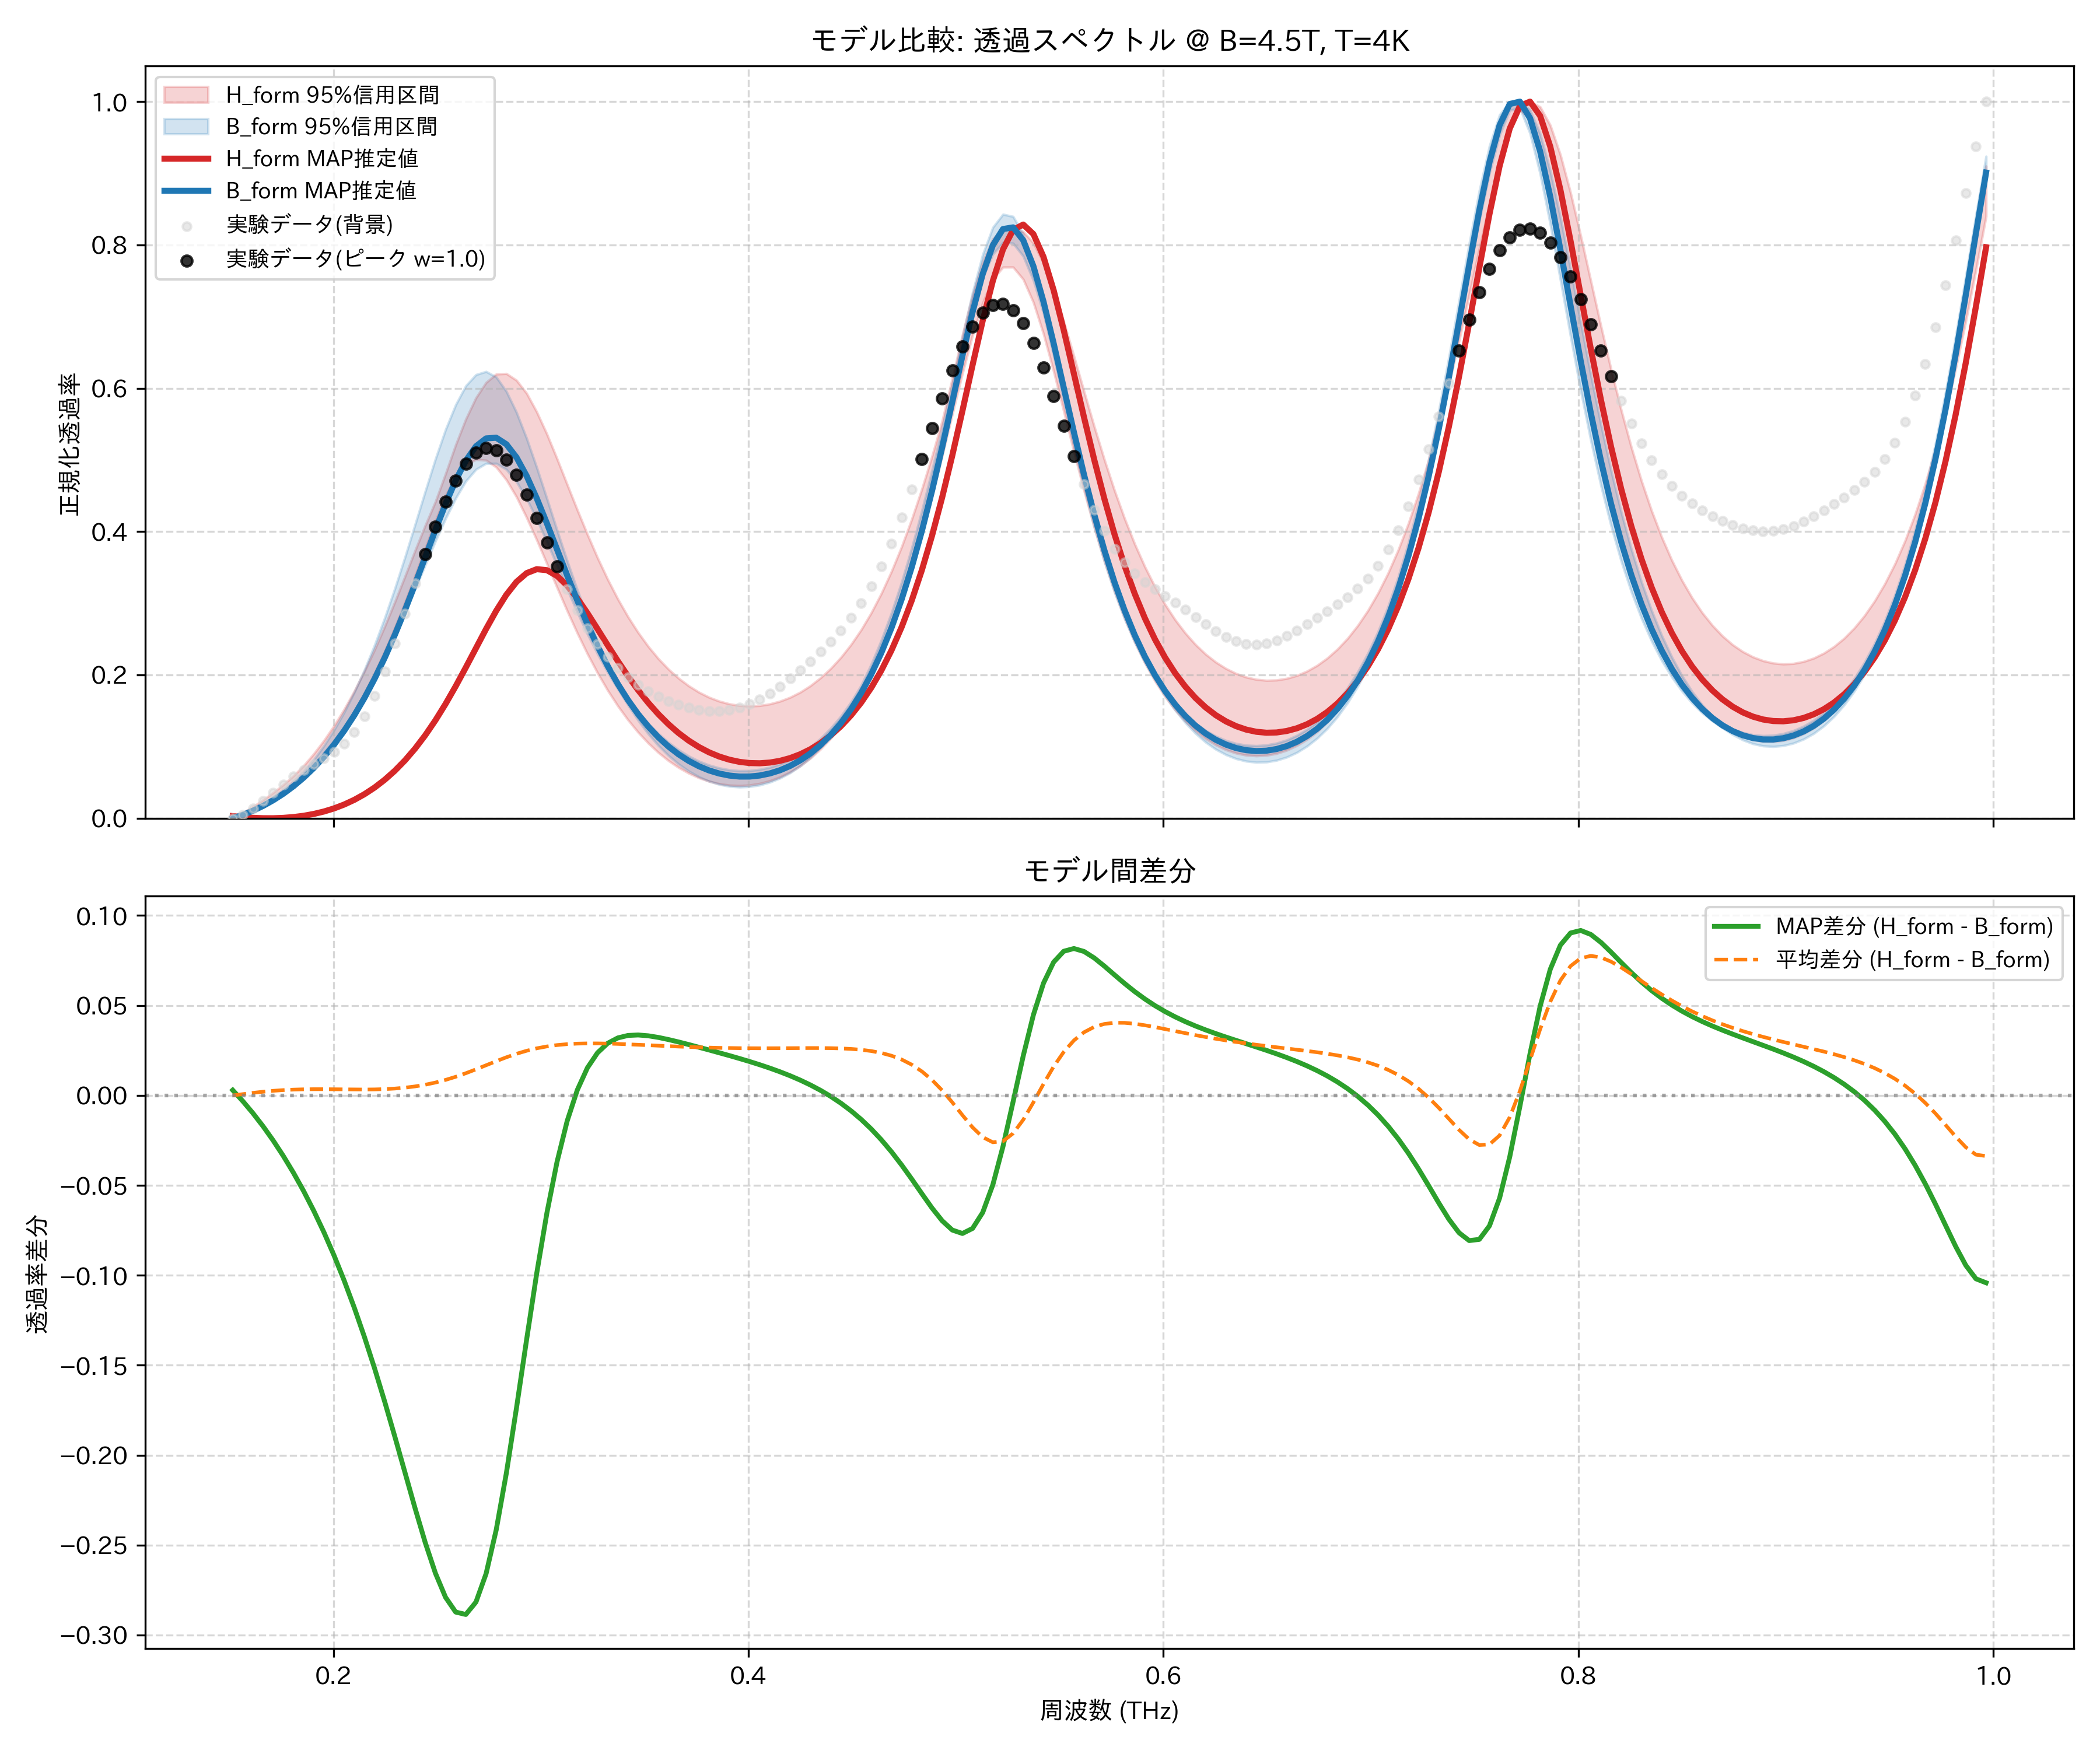

The table this chart was drawn from, first rows:
frequency_thz, H_form_mean, H_form_map, H_form_lower_95, H_form_upper_95, B_form_mean, B_form_map, B_form_lower_95, B_form_upper_95, observed_normalized
0.1514, 0.0, 0.002925, 0.0, 0.0, 0.0, 0.0, 0.0, 0.0, 0.0
0.1563, 0.006217, 0.001528, 0.005124, 0.007551, 0.005504, 0.004749, 0.00409, 0.005995, 0.005019
0.1612, 0.01345, 0.0005555, 0.01127, 0.01608, 0.01203, 0.01047, 0.009701, 0.01288, 0.01321
0.1661, 0.0217, 3.293441329958588e-05, 0.01844, 0.02546, 0.01965, 0.01723, 0.01685, 0.02074, 0.02377
0.171, 0.03102, 0.0, 0.02673, 0.03571, 0.02846, 0.02512, 0.0256, 0.02971, 0.03551
0.1759, 0.04152, 0.0005091, 0.03625, 0.04682, 0.03856, 0.03424, 0.03604, 0.03989, 0.04722
0.1808, 0.05331, 0.001623, 0.04711, 0.05914, 0.05009, 0.0447, 0.0483, 0.05139, 0.05797
0.1856, 0.06655, 0.003416, 0.05943, 0.0734, 0.06317, 0.05662, 0.06185, 0.06499, 0.06737
0.1905, 0.08141, 0.005967, 0.0734, 0.08994, 0.07795, 0.07016, 0.07575, 0.08176, 0.07559
0.1954, 0.09805, 0.009366, 0.0892, 0.1085, 0.09459, 0.08546, 0.09126, 0.1011, 0.08342
0.2003, 0.1167, 0.01371, 0.107, 0.1292, 0.1133, 0.1027, 0.1085, 0.1231, 0.09224
0.2052, 0.1375, 0.01911, 0.1271, 0.1521, 0.1341, 0.1221, 0.1277, 0.148, 0.1038
0.2101, 0.1606, 0.02567, 0.1496, 0.1774, 0.1573, 0.1437, 0.1489, 0.176, 0.1199
0.2149, 0.1863, 0.03354, 0.1746, 0.2052, 0.183, 0.1679, 0.1722, 0.2072, 0.142
0.2198, 0.2146, 0.04283, 0.2023, 0.2354, 0.2112, 0.1946, 0.1977, 0.2417, 0.1706
0.2247, 0.2455, 0.0537, 0.2328, 0.2677, 0.242, 0.224, 0.2255, 0.2796, 0.205
0.2296, 0.279, 0.0663, 0.2658, 0.3019, 0.2752, 0.2561, 0.2553, 0.3207, 0.244
0.2345, 0.3148, 0.08078, 0.3011, 0.3376, 0.3105, 0.2905, 0.2873, 0.3646, 0.2854
0.2394, 0.3523, 0.09726, 0.3384, 0.3738, 0.3473, 0.3269, 0.3201, 0.4102, 0.3275
0.2443, 0.3906, 0.1159, 0.3767, 0.4088, 0.3847, 0.3645, 0.3535, 0.4564, 0.3685
0.2491, 0.4286, 0.1366, 0.4145, 0.4418, 0.4215, 0.4022, 0.3867, 0.5013, 0.407
0.254, 0.4647, 0.1594, 0.4502, 0.4806, 0.456, 0.4385, 0.4181, 0.5423, 0.4418
0.2589, 0.4969, 0.1842, 0.4767, 0.5211, 0.4865, 0.4714, 0.4465, 0.5769, 0.4714
0.2638, 0.5233, 0.2104, 0.4934, 0.557, 0.511, 0.4989, 0.4703, 0.6034, 0.4947
0.2687, 0.542, 0.2373, 0.5005, 0.5867, 0.5275, 0.519, 0.4868, 0.619, 0.5101
0.2736, 0.5517, 0.2641, 0.4995, 0.6081, 0.5349, 0.53, 0.4951, 0.6234, 0.5166
0.2785, 0.5515, 0.2895, 0.4899, 0.6198, 0.5325, 0.531, 0.4951, 0.6157, 0.5134
0.2833, 0.5417, 0.3119, 0.4721, 0.6205, 0.5205, 0.5219, 0.4867, 0.5957, 0.5006
0.2882, 0.5232, 0.3298, 0.4483, 0.6111, 0.5001, 0.5036, 0.4695, 0.5664, 0.4792
0.2931, 0.4976, 0.342, 0.4195, 0.593, 0.4728, 0.4777, 0.4459, 0.5301, 0.4512
0.298, 0.4669, 0.3475, 0.3882, 0.5669, 0.4407, 0.4463, 0.4171, 0.4894, 0.4189
0.3029, 0.4329, 0.3461, 0.3552, 0.5361, 0.4057, 0.4115, 0.3856, 0.4461, 0.3849
0.3078, 0.3975, 0.3382, 0.322, 0.5017, 0.3695, 0.3751, 0.3526, 0.402, 0.3511
0.3127, 0.3622, 0.3246, 0.2894, 0.4658, 0.3337, 0.3389, 0.3198, 0.3592, 0.3193
0.3175, 0.328, 0.3068, 0.2583, 0.4303, 0.2992, 0.3038, 0.2874, 0.3187, 0.2905
0.3224, 0.2956, 0.2861, 0.2293, 0.3959, 0.2667, 0.2708, 0.2571, 0.281, 0.2651
0.3273, 0.2657, 0.2639, 0.2026, 0.3634, 0.2368, 0.2402, 0.2292, 0.2465, 0.2433
0.3322, 0.2383, 0.2414, 0.1784, 0.3333, 0.2095, 0.2124, 0.2036, 0.2154, 0.2249
0.3371, 0.2136, 0.2193, 0.1566, 0.3059, 0.1849, 0.1873, 0.1805, 0.1893, 0.2095
0.342, 0.1915, 0.1983, 0.1372, 0.2812, 0.163, 0.165, 0.158, 0.1676, 0.1967
0.3468, 0.1719, 0.1788, 0.1199, 0.2592, 0.1437, 0.1452, 0.1366, 0.1488, 0.186
0.3517, 0.1547, 0.1611, 0.1048, 0.2397, 0.1268, 0.128, 0.1177, 0.1324, 0.1771
0.3566, 0.1397, 0.1452, 0.0916, 0.2226, 0.1121, 0.1129, 0.1014, 0.1181, 0.1696
0.3615, 0.1269, 0.1311, 0.08026, 0.2079, 0.09952, 0.1, 0.08738, 0.1058, 0.1633
0.3664, 0.116, 0.1188, 0.07067, 0.1953, 0.08886, 0.08909, 0.0755, 0.09533, 0.1582
0.3713, 0.1069, 0.1082, 0.06275, 0.1846, 0.08, 0.07996, 0.06565, 0.08665, 0.1541
0.3762, 0.09957, 0.0993, 0.0564, 0.1758, 0.07284, 0.07253, 0.05773, 0.07962, 0.1512
0.381, 0.09384, 0.09196, 0.05154, 0.1688, 0.06727, 0.0667, 0.05161, 0.07414, 0.1496
0.3859, 0.08967, 0.08611, 0.0481, 0.1633, 0.06323, 0.06239, 0.04721, 0.07012, 0.1494
0.3908, 0.087, 0.08169, 0.04607, 0.1595, 0.06066, 0.05955, 0.0445, 0.06749, 0.1509
0.3957, 0.08581, 0.07866, 0.04543, 0.1573, 0.05954, 0.05814, 0.04348, 0.06629, 0.1541
0.4006, 0.08608, 0.07699, 0.04619, 0.1565, 0.05986, 0.05816, 0.04407, 0.06651, 0.159
0.4055, 0.08784, 0.07666, 0.04844, 0.1572, 0.06164, 0.05961, 0.04626, 0.06814, 0.1658
0.4104, 0.09112, 0.07768, 0.05218, 0.1594, 0.06491, 0.06252, 0.05024, 0.07116, 0.1742
0.4152, 0.09598, 0.08009, 0.05746, 0.1633, 0.06974, 0.06696, 0.05593, 0.07568, 0.184
0.4201, 0.1025, 0.08392, 0.06439, 0.1687, 0.07622, 0.07301, 0.06341, 0.08187, 0.1948
0.425, 0.1108, 0.08927, 0.07309, 0.1759, 0.08448, 0.08078, 0.07294, 0.0898, 0.2066
0.4299, 0.121, 0.09623, 0.08371, 0.1849, 0.09466, 0.09043, 0.08459, 0.09953, 0.219
0.4348, 0.1333, 0.1049, 0.09635, 0.1959, 0.107, 0.1021, 0.09859, 0.1114, 0.2322
0.4397, 0.1479, 0.1156, 0.1113, 0.209, 0.1216, 0.1161, 0.1151, 0.1255, 0.2464
... 114 more rows
